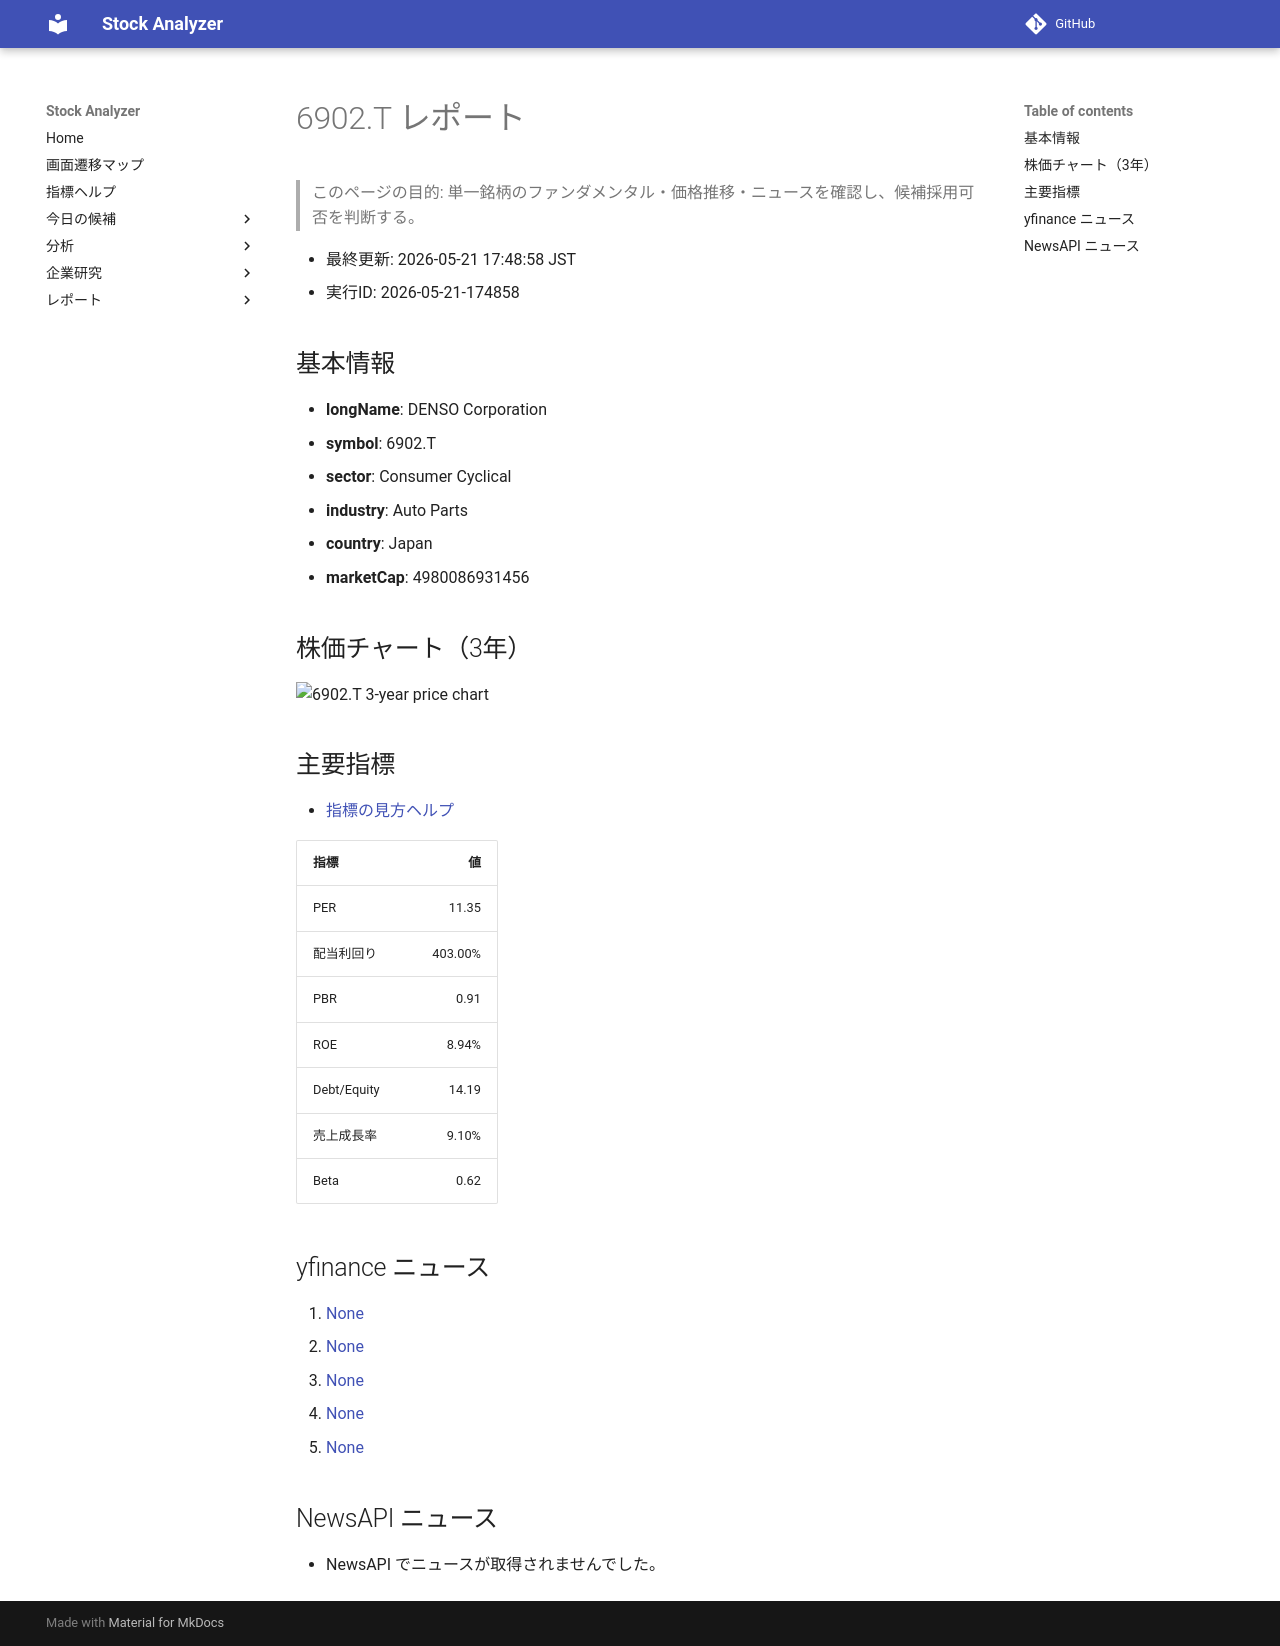

repository: Yumi-note/Making-APP · page: reports/2026-05-21/174858/6902_T/index.html · generator: mkdocs

# 6902.T レポート

> このページの目的: 単一銘柄のファンダメンタル・価格推移・ニュースを確認し、候補採用可否を判断する。

- 最終更新: 2026-05-21 17:48:58 JST
- 実行ID: 2026-05-21-174858

## 基本情報

- **longName**: DENSO Corporation
- **symbol**: 6902.T
- **sector**: Consumer Cyclical
- **industry**: Auto Parts
- **country**: Japan
- **marketCap**: 4980086931456

## 株価チャート（3年）

![6902.T 3-year price chart](6902_T_3y.png)

## 主要指標

- [指標の見方ヘルプ](../../../../indicators.md)

| 指標 | 値 |
|---|---:|
| PER | 11.35 |
| 配当利回り | 403.00% |
| PBR | 0.91 |
| ROE | 8.94% |
| Debt/Equity | 14.19 |
| 売上成長率 | 9.10% |
| Beta | 0.62 |

## yfinance ニュース

1. [None](None)
2. [None](None)
3. [None](None)
4. [None](None)
5. [None](None)

## NewsAPI ニュース

- NewsAPI でニュースが取得されませんでした。
